Labelled photos from "dataset", an image-classification folder in CamisaoLucas/classification_model. The possible labels are: bioclastic grainstone, mudstone, oolite, wackestone.

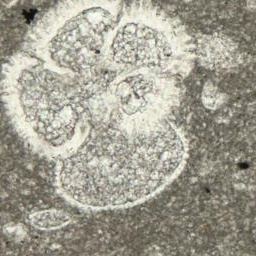
Label: mudstone

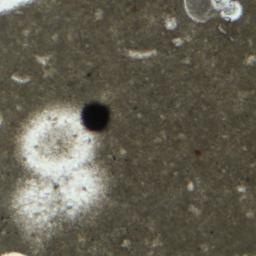
Label: mudstone

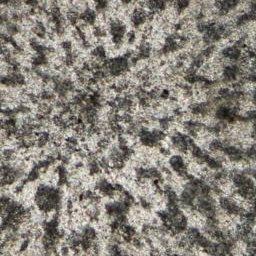
Label: oolite

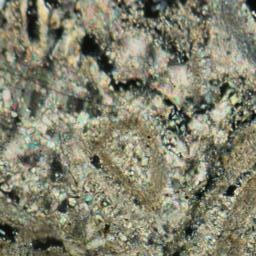
Label: bioclastic grainstone

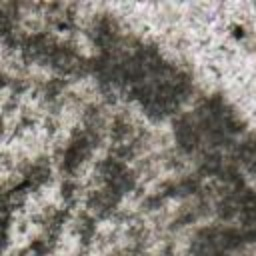
Label: oolite

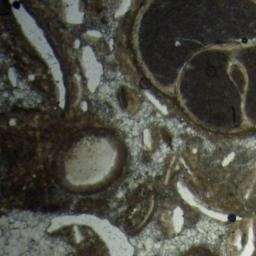
Label: wackestone
